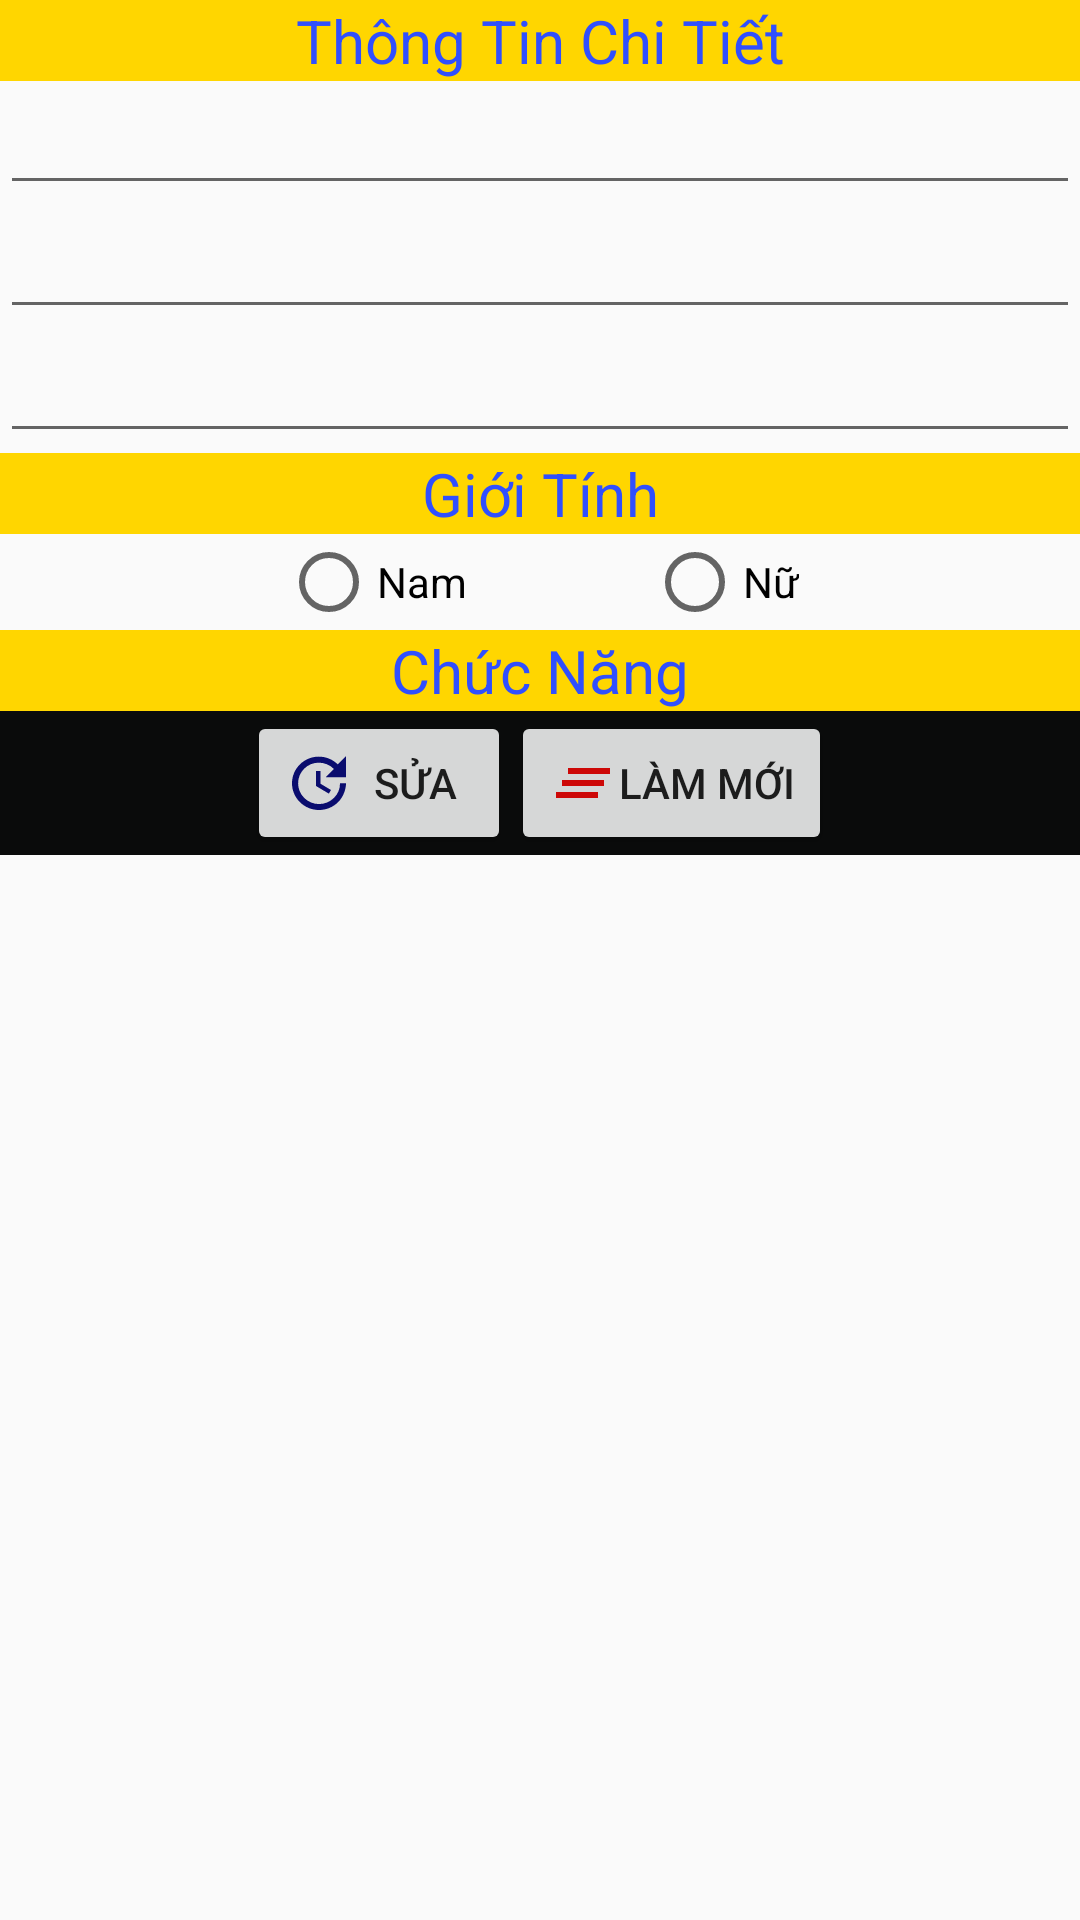

Layout XML and referenced resources for this Android screen:
<!-- AndroidManifest.xml: application theme AppTheme -->
<!-- res/layout/activity_main_detail.xml -->
<?xml version="1.0" encoding="utf-8"?>
<LinearLayout xmlns:android="http://schemas.android.com/apk/res/android"
    xmlns:app="http://schemas.android.com/apk/res-auto"
    xmlns:tools="http://schemas.android.com/tools"
    android:layout_width="match_parent"
    android:layout_height="match_parent"
    android:orientation="vertical"
    tools:context="tdc.edu.vn.quanlynhanvien.GiaoDien.MainDetail">
    <TextView
        style="@style/tieude"
        android:text="Thông Tin Chi Tiết"/>
    <EditText
        android:layout_width="match_parent"
        android:layout_height="wrap_content"
        android:id="@+id/txtMa1"/>
    <EditText
        android:layout_width="match_parent"
        android:layout_height="wrap_content"
        android:id="@+id/txtHoTen1"/>
    <EditText
        android:layout_width="match_parent"
        android:layout_height="wrap_content"
        android:id="@+id/txtNgaySinh1"/>
    <TextView
        style="@style/tieude"
        android:text="@string/gioitinh" />
    <RadioGroup
        style="@style/rg"
        >

        <RadioButton
            android:id="@+id/radioButtonNam1"
            style="@style/rb"
            android:text="@string/nam"
            />

        <RadioButton
            android:id="@+id/radioButtonNu1"
            style="@style/rb"
            android:text="@string/nu"
            />

    </RadioGroup>
    <TextView
        style="@style/tieude"
        android:text="Chức Năng"/>
    <LinearLayout
        style="@style/linner">
        <Button
            style="@style/button"
            android:id="@+id/btnSua"
            android:drawableLeft="@drawable/ic_update_black_24dp"
            android:text="@string/sua" />

        <Button
            style="@style/button"
            android:id="@+id/btnClear"
            android:drawableLeft="@drawable/clear"
            android:text="@string/clear" />
    </LinearLayout>
</LinearLayout>
<!-- resources referenced by this layout -->
<resources>
  <!-- drawable clear (drawable) -->
  <?xml version="1.0" encoding="utf-8"?>
  
  <selector xmlns:android="http://schemas.android.com/apk/res/android">
  <item android:drawable="@drawable/clear1" android:state_pressed="false"></item>
  <item android:drawable="@drawable/ic_clear_all_black_24dp" android:state_pressed="true"></item>
  </selector>
  <!-- drawable ic_update_black_24dp (drawable) -->
  <vector android:height="24dp" android:tint="#0A0C6E"
      android:viewportHeight="24.0" android:viewportWidth="24.0"
      android:width="24dp" xmlns:android="http://schemas.android.com/apk/res/android">
      <path android:fillColor="#FF000000" android:pathData="M21,10.12h-6.78l2.74,-2.82c-2.73,-2.7 -7.15,-2.8 -9.88,-0.1 -2.73,2.71 -2.73,7.08 0,9.79 2.73,2.71 7.15,2.71 9.88,0C18.32,15.65 19,14.08 19,12.1h2c0,1.98 -0.88,4.55 -2.64,6.29 -3.51,3.48 -9.21,3.48 -12.72,0 -3.5,-3.47 -3.53,-9.11 -0.02,-12.58 3.51,-3.47 9.14,-3.47 12.65,0L21,3v7.12zM12.5,8v4.25l3.5,2.08 -0.72,1.21L11,13V8h1.5z"/>
  </vector>
  <string name="clear">Làm mới</string>
  <string name="gioitinh">Giới Tính</string>
  <string name="nam">Nam</string>
  <string name="nu">Nữ</string>
  <string name="sua">Sửa</string>
  <style name="button">
          <item name="android:layout_width">wrap_content</item>
          <item name="android:layout_height">wrap_content</item>
      </style>
  <style name="linner">
          <item name="android:layout_width">match_parent</item>
          <item name="android:layout_height">wrap_content</item>
          <item name="android:gravity">center</item>
          <item name="android:background">#0A0B0B</item>
          <item name="android:orientation">horizontal</item>
      </style>
  <style name="rb">
          <item name="android:layout_width">wrap_content</item>
          <item name="android:layout_height">wrap_content</item>
          <item name="android:layout_marginLeft">30dp</item>
          <item name="android:layout_marginRight">30dp</item>
  
      </style>
  <style name="rg">
          <item name="android:layout_width">wrap_content</item>
          <item name="android:layout_height">wrap_content</item>
          <item name="android:orientation">horizontal</item>
          <item name="android:layout_gravity">center</item>
      </style>
  <style name="tieude">
          <item name="android:layout_width">match_parent</item>
          <item name="android:layout_height">wrap_content</item>
          <item name="android:background">#FFD600</item>
          <item name="android:textSize">20sp</item>
          <item name="android:gravity">center</item>
          <item name="android:textColor">#304FFE</item>
      </style>
  <style name="AppTheme" parent="Theme.AppCompat.Light.DarkActionBar">
          
          <item name="colorPrimary">@color/colorPrimary</item>
          <item name="colorPrimaryDark">@color/colorPrimaryDark</item>
          <item name="colorAccent">@color/colorAccent</item>
      </style>
  <!-- drawable clear1 (drawable) -->
  <vector android:height="24dp" android:tint="#CD0807"
      android:viewportHeight="24" android:viewportWidth="24"
      android:width="24dp" xmlns:android="http://schemas.android.com/apk/res/android">
      <path android:fillColor="@android:color/white" android:pathData="M5,13h14v-2L5,11v2zM3,17h14v-2L3,15v2zM7,7v2h14L21,7L7,7z"/>
  </vector>
  <!-- drawable ic_clear_all_black_24dp (drawable) -->
  <vector android:height="24dp" android:tint="#0A0C6E"
      android:viewportHeight="24.0" android:viewportWidth="24.0"
      android:width="24dp" xmlns:android="http://schemas.android.com/apk/res/android">
      <path android:fillColor="#FF000000" android:pathData="M5,13h14v-2L5,11v2zM3,17h14v-2L3,15v2zM7,7v2h14L21,7L7,7z"/>
  </vector>
  <!-- not gathered from this repository: default colours our renderer supplied (Android Studio template values) -->
  <color name="colorPrimary">#FF6200EE</color>
  <color name="colorPrimaryDark">#FF3700B3</color>
  <color name="colorAccent">#FF03DAC5</color>
</resources>
